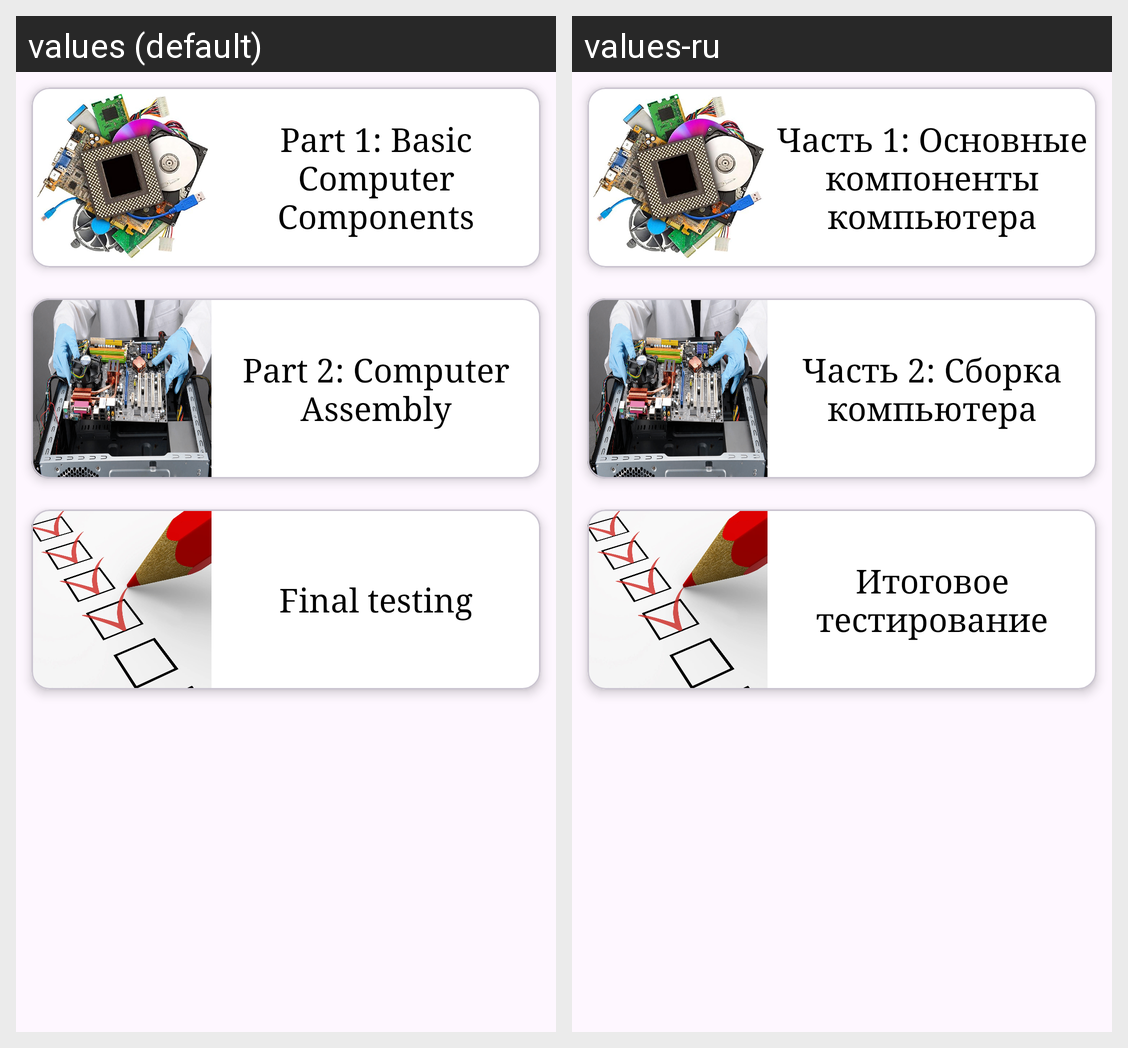

The same Android screen rendered under two of its app's locales, left to right. List the strings drawn on it with the default value and each locale's translation.
Android screen res/layout/fragment_study.xml rendered under 2 locales, left to right: values (default), values-ru. Device: Nexus 5 (rendered at 1080×1920; each locale shown at half size, 540×960, under a caption strip naming it); theme Theme.PC_Builder.
Strings drawn on this screen, with the default value and each locale's value (text and hints the layout hard-codes, and strings that could not be matched under every locale, appear in the picture but are not listed):

part1_title
  values: Part 1: Basic Computer Components
  values-ru: Часть 1: Основные компоненты компьютера

part2_title
  values: Part 2: Computer Assembly
  values-ru: Часть 2: Сборка компьютера

part3_title
  values: Final testing
  values-ru: Итоговое тестирование
